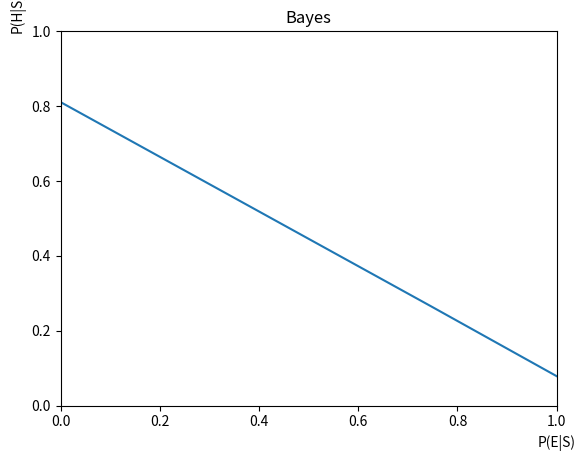

Python code for this plot:
import numpy as np
import matplotlib.pyplot as plt
from matplotlib.widgets import TextBox

pH = 0.3
pE = 0.7
LN = 10.0
LS = 0.2


def EH(pE_S):
    pH_E = (LS * pH) / ((LS - 1) * pH + 1)
    pH_nE = (LN * pH) / ((LN - 1) * pH + 1)
    if 0 <= pE_S < pE:
        pH_S = pH_nE + (pH - pH_nE) / pE * pE_S
    elif pE <= pE_S <= 1:
        pH_S = pH + (pH_E - pH) / (1 - pE) * (pE_S - pE)
    return pH_S


func = np.vectorize(EH)
x = np.linspace(0, 1, 1000)
y = func(x)
fig, ax = plt.subplots()
ax.set_title('Bayes')
l, = plt.plot(x, y)
plt.xlim(0, 1)
plt.ylim(0, 1)
plt.xlabel('P(E|S)', x=1)
plt.ylabel('P(H|S)', y=1.05, rotation=90)
plt.subplots_adjust(bottom=0.1)
plt.show()

# def draw():
#     y = func(x)
#     l.set_ydata(y)
#     plt.draw()
#
#
# def submit1(expression):
#     global pH
#     pH = float(expression)
#     draw()
#
#
# def submit2(expression):
#     global pE
#     pE = float(expression)
#     draw()
#
#
# def submit3(expression):
#     global LS
#     LS = float(expression)
#     draw()
#
#
# def submit4(expression):
#     global LN
#     LN = float(expression)
#     draw()
#
#
# pH_box = fig.add_axes([0.15, 0.1, 0.3, 0.04])
# pH_text_box = TextBox(pH_box, "p(H)", textalignment="center")
# pH_text_box.set_val("0.5")
# pH_text_box.on_submit(submit1)
#
# pE_box = fig.add_axes([0.15, 0.05, 0.3, 0.04])
# pE_text_box = TextBox(pE_box, "p(E)", textalignment="center")
# pE_text_box.set_val("0.3")
# pE_text_box.on_submit(submit2)
#
# LS_box = fig.add_axes([0.55, 0.1, 0.3, 0.04])
# LS_text_box = TextBox(LS_box, "LS", textalignment="center")
# LS_text_box.set_val("10.0")
# LS_text_box.on_submit(submit3)
#
# LN_box = fig.add_axes([0.55, 0.05, 0.3, 0.04])
# LN_text_box = TextBox(LN_box, "LN", textalignment="center")
# LN_text_box.set_val("0.2")
# LN_text_box.on_submit(submit4)


